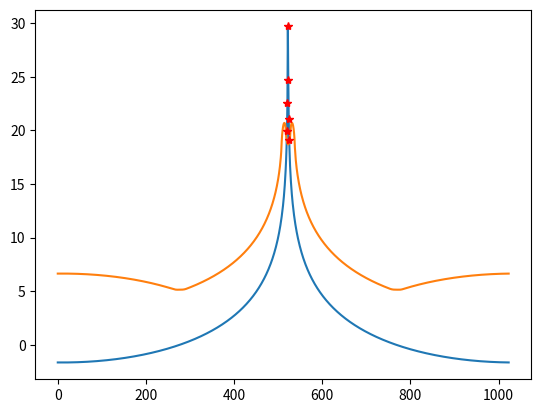

Reproduce this figure in Python.
import numpy as np

"""
Cell averaging constant false alarm rate detector
"""
class CA_CFAR():
    def __init__(self, numGuardBins, numAvgBins, scale = 0):
        self.back = np.arange(-numAvgBins, 0, 1)
        self.front = np.arange(numAvgBins)
        self.numGuardBins = numGuardBins
        self.scale = scale

    def process(self, dataIn):
        threshTmp = np.zeros_like(dataIn)
        detsTmp = np.zeros_like(dataIn, dtype=bool)
        numPoints = len(dataIn)
        # loop throught the data
        for idx, cut in enumerate(dataIn):
            frontEstimate = dataIn[(idx + self.front + self.numGuardBins) % numPoints]
            backEstimate  = dataIn[(idx + self.back - self.numGuardBins) % numPoints]

            threshTmp[idx] = (frontEstimate.mean() + backEstimate.mean())/2 + self.scale

            if cut > threshTmp[idx]:
                detsTmp[idx] = True
            else:
                detsTmp[idx] = False


        return threshTmp, detsTmp

def CA_CFAR_NORM():
    pass

"""
Cell averaging cfar in 2 dimensions
"""
def CA_CFAR_2D():
    pass

if __name__ == "__main__":
    import matplotlib.pyplot as plt
    import time
    print("Running CFAR unit test")

    data = np.exp(1j * 2*np.pi*1000*np.arange(10000) / 100e3)
    dataFFT = 10*np.log10(np.abs(np.fft.fftshift(np.fft.fft(data, 1024))))

    # run the data through the cfar
    cfar = CA_CFAR(5, 10, 5)
    start = time.time()
    thresh, dets = cfar.process(np.abs(dataFFT))
    endTime = time.time()

    print("Time to process {} samples: {}".format(len(dataFFT), endTime - start))

    plt.figure()
    plt.plot(dataFFT)
    plt.plot(thresh)
    plt.plot(np.arange(1024)[dets],dataFFT[dets],'r*')
    plt.show()


